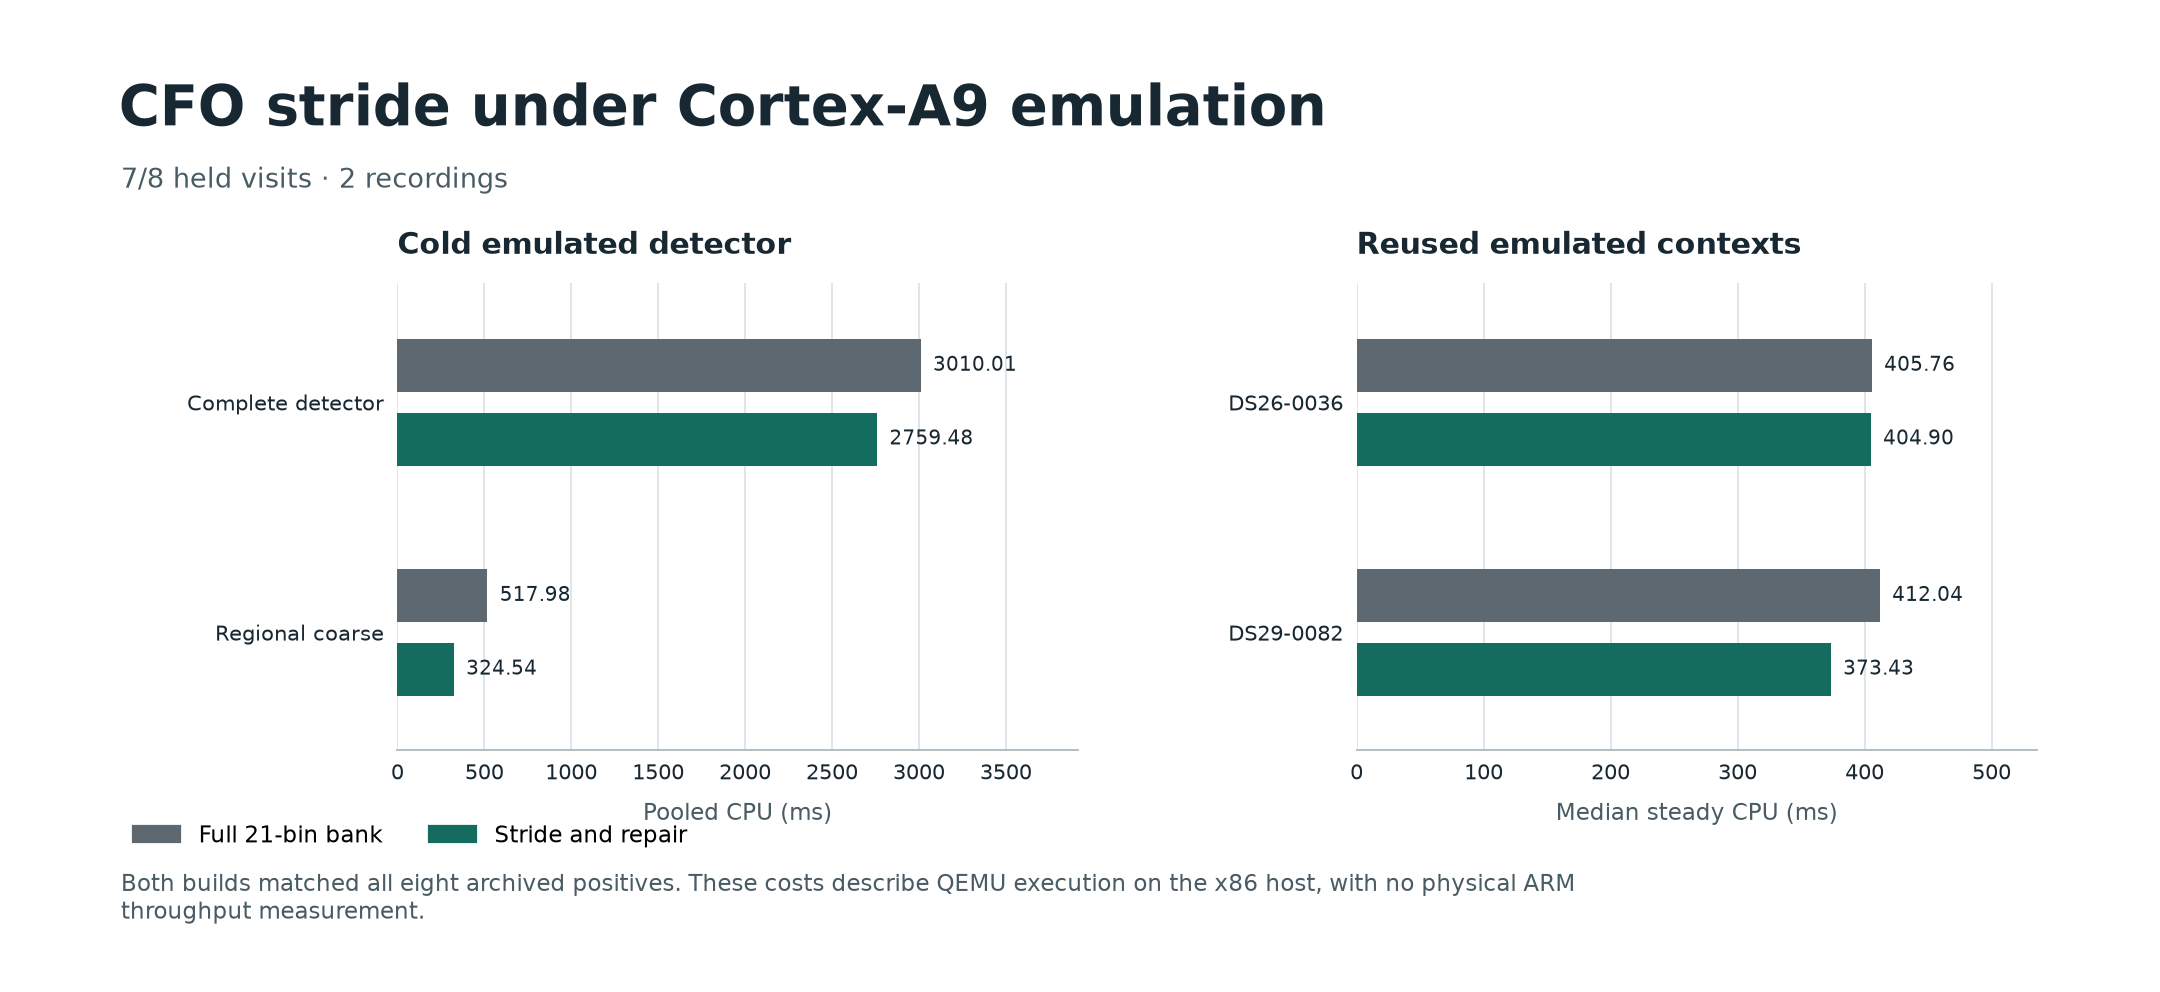

Data behind this chart, as committed beside it:
modification, recording, sample, condition, series, metric, value, unit, denominator, source
cfo-stride-cortex-a9, DS26-0036, 1544, held, both, status, processed, status, , stride-arm/DS26-0036.json.gz
cfo-stride-cortex-a9, DS26-0036, 1544/1, held, control, detector_cpu, 406.2, ms, , stride-arm/DS26-0036.json.gz
cfo-stride-cortex-a9, DS26-0036, 1544/1, held, control, external_wall, 655.6, ms, , stride-arm/DS26-0036.json.gz
cfo-stride-cortex-a9, DS26-0036, 1544/1, held, control, coarse_cpu, 73.64, ms, , stride-arm/DS26-0036.json.gz
cfo-stride-cortex-a9, DS26-0036, 1544/1, held, stride, detector_cpu, 406.5, ms, , stride-arm/DS26-0036.json.gz
cfo-stride-cortex-a9, DS26-0036, 1544/1, held, stride, external_wall, 640, ms, , stride-arm/DS26-0036.json.gz
cfo-stride-cortex-a9, DS26-0036, 1544/1, held, stride, coarse_cpu, 46.26, ms, , stride-arm/DS26-0036.json.gz
cfo-stride-cortex-a9, DS26-0036, 1551, held, both, status, processed, status, , stride-arm/DS26-0036.json.gz
cfo-stride-cortex-a9, DS26-0036, 1551/1, held, control, detector_cpu, 374.2, ms, , stride-arm/DS26-0036.json.gz
cfo-stride-cortex-a9, DS26-0036, 1551/1, held, control, external_wall, 651.1, ms, , stride-arm/DS26-0036.json.gz
cfo-stride-cortex-a9, DS26-0036, 1551/1, held, control, coarse_cpu, 73.52, ms, , stride-arm/DS26-0036.json.gz
cfo-stride-cortex-a9, DS26-0036, 1551/1, held, stride, detector_cpu, 335, ms, , stride-arm/DS26-0036.json.gz
cfo-stride-cortex-a9, DS26-0036, 1551/1, held, stride, external_wall, 696.3, ms, , stride-arm/DS26-0036.json.gz
cfo-stride-cortex-a9, DS26-0036, 1551/1, held, stride, coarse_cpu, 46.51, ms, , stride-arm/DS26-0036.json.gz
cfo-stride-cortex-a9, DS26-0036, 1558, held, both, status, processed, status, , stride-arm/DS26-0036.json.gz
cfo-stride-cortex-a9, DS26-0036, 1558/1, held, control, detector_cpu, 502.6, ms, , stride-arm/DS26-0036.json.gz
cfo-stride-cortex-a9, DS26-0036, 1558/1, held, control, external_wall, 812.1, ms, , stride-arm/DS26-0036.json.gz
cfo-stride-cortex-a9, DS26-0036, 1558/1, held, control, coarse_cpu, 73.7, ms, , stride-arm/DS26-0036.json.gz
cfo-stride-cortex-a9, DS26-0036, 1558/1, held, stride, detector_cpu, 479.8, ms, , stride-arm/DS26-0036.json.gz
cfo-stride-cortex-a9, DS26-0036, 1558/1, held, stride, external_wall, 909.6, ms, , stride-arm/DS26-0036.json.gz
cfo-stride-cortex-a9, DS26-0036, 1558/1, held, stride, coarse_cpu, 45.78, ms, , stride-arm/DS26-0036.json.gz
cfo-stride-cortex-a9, DS26-0036, 1563, held, both, status, processed, status, , stride-arm/DS26-0036.json.gz
cfo-stride-cortex-a9, DS26-0036, 1563/1, held, control, detector_cpu, 459.7, ms, , stride-arm/DS26-0036.json.gz
cfo-stride-cortex-a9, DS26-0036, 1563/1, held, control, external_wall, 897.5, ms, , stride-arm/DS26-0036.json.gz
cfo-stride-cortex-a9, DS26-0036, 1563/1, held, control, coarse_cpu, 73.67, ms, , stride-arm/DS26-0036.json.gz
cfo-stride-cortex-a9, DS26-0036, 1563/1, held, stride, detector_cpu, 401.7, ms, , stride-arm/DS26-0036.json.gz
cfo-stride-cortex-a9, DS26-0036, 1563/1, held, stride, external_wall, 717.5, ms, , stride-arm/DS26-0036.json.gz
cfo-stride-cortex-a9, DS26-0036, 1563/1, held, stride, coarse_cpu, 45.44, ms, , stride-arm/DS26-0036.json.gz
cfo-stride-cortex-a9, DS26-0036, 1544/1, reused context, control, alloc_cleanup_cpu_ms, 0.1083, ms, , stride-arm/DS26-0036.json.gz
cfo-stride-cortex-a9, DS26-0036, 1544/1, reused context, control, cpu_ms, 411.1, ms, , stride-arm/DS26-0036.json.gz
cfo-stride-cortex-a9, DS26-0036, 1544/1, reused context, control, fine_fft_cpu_ms, 78.57, ms, , stride-arm/DS26-0036.json.gz
cfo-stride-cortex-a9, DS26-0036, 1544/1, reused context, control, preparation_cpu_ms, 12.86, ms, , stride-arm/DS26-0036.json.gz
cfo-stride-cortex-a9, DS26-0036, 1544/1, reused context, control, search_cpu_ms, 366.7, ms, , stride-arm/DS26-0036.json.gz
cfo-stride-cortex-a9, DS26-0036, 1544/1, reused context, control, wall_ms, 433, ms, , stride-arm/DS26-0036.json.gz
cfo-stride-cortex-a9, DS26-0036, 1544/2, reused context, control, alloc_cleanup_cpu_ms, 0.03447, ms, , stride-arm/DS26-0036.json.gz
cfo-stride-cortex-a9, DS26-0036, 1544/2, reused context, control, cpu_ms, 400.9, ms, , stride-arm/DS26-0036.json.gz
cfo-stride-cortex-a9, DS26-0036, 1544/2, reused context, control, fine_fft_cpu_ms, 72.99, ms, , stride-arm/DS26-0036.json.gz
cfo-stride-cortex-a9, DS26-0036, 1544/2, reused context, control, preparation_cpu_ms, 8.874, ms, , stride-arm/DS26-0036.json.gz
cfo-stride-cortex-a9, DS26-0036, 1544/2, reused context, control, search_cpu_ms, 343.7, ms, , stride-arm/DS26-0036.json.gz
cfo-stride-cortex-a9, DS26-0036, 1544/2, reused context, control, wall_ms, 401.9, ms, , stride-arm/DS26-0036.json.gz
cfo-stride-cortex-a9, DS26-0036, 1544/3, reused context, control, alloc_cleanup_cpu_ms, 0.03637, ms, , stride-arm/DS26-0036.json.gz
cfo-stride-cortex-a9, DS26-0036, 1544/3, reused context, control, cpu_ms, 406.2, ms, , stride-arm/DS26-0036.json.gz
cfo-stride-cortex-a9, DS26-0036, 1544/3, reused context, control, fine_fft_cpu_ms, 75.01, ms, , stride-arm/DS26-0036.json.gz
cfo-stride-cortex-a9, DS26-0036, 1544/3, reused context, control, preparation_cpu_ms, 8.861, ms, , stride-arm/DS26-0036.json.gz
cfo-stride-cortex-a9, DS26-0036, 1544/3, reused context, control, search_cpu_ms, 348.9, ms, , stride-arm/DS26-0036.json.gz
cfo-stride-cortex-a9, DS26-0036, 1544/3, reused context, control, wall_ms, 411.2, ms, , stride-arm/DS26-0036.json.gz
cfo-stride-cortex-a9, DS26-0036, 1544/4, reused context, control, alloc_cleanup_cpu_ms, 0.04223, ms, , stride-arm/DS26-0036.json.gz
cfo-stride-cortex-a9, DS26-0036, 1544/4, reused context, control, cpu_ms, 405.5, ms, , stride-arm/DS26-0036.json.gz
cfo-stride-cortex-a9, DS26-0036, 1544/4, reused context, control, fine_fft_cpu_ms, 74.79, ms, , stride-arm/DS26-0036.json.gz
cfo-stride-cortex-a9, DS26-0036, 1544/4, reused context, control, preparation_cpu_ms, 8.94, ms, , stride-arm/DS26-0036.json.gz
cfo-stride-cortex-a9, DS26-0036, 1544/4, reused context, control, search_cpu_ms, 347.4, ms, , stride-arm/DS26-0036.json.gz
cfo-stride-cortex-a9, DS26-0036, 1544/4, reused context, control, wall_ms, 425.5, ms, , stride-arm/DS26-0036.json.gz
cfo-stride-cortex-a9, DS26-0036, 1544/5, reused context, control, alloc_cleanup_cpu_ms, 0.05258, ms, , stride-arm/DS26-0036.json.gz
cfo-stride-cortex-a9, DS26-0036, 1544/5, reused context, control, cpu_ms, 406, ms, , stride-arm/DS26-0036.json.gz
cfo-stride-cortex-a9, DS26-0036, 1544/5, reused context, control, fine_fft_cpu_ms, 74.98, ms, , stride-arm/DS26-0036.json.gz
cfo-stride-cortex-a9, DS26-0036, 1544/5, reused context, control, preparation_cpu_ms, 9.098, ms, , stride-arm/DS26-0036.json.gz
cfo-stride-cortex-a9, DS26-0036, 1544/5, reused context, control, search_cpu_ms, 347.8, ms, , stride-arm/DS26-0036.json.gz
cfo-stride-cortex-a9, DS26-0036, 1544/5, reused context, control, wall_ms, 440.1, ms, , stride-arm/DS26-0036.json.gz
cfo-stride-cortex-a9, DS26-0036, 1544/1, reused context, stride, alloc_cleanup_cpu_ms, 0.1108, ms, , stride-arm/DS26-0036.json.gz
cfo-stride-cortex-a9, DS26-0036, 1544/1, reused context, stride, cpu_ms, 410, ms, , stride-arm/DS26-0036.json.gz
... 174 more rows
